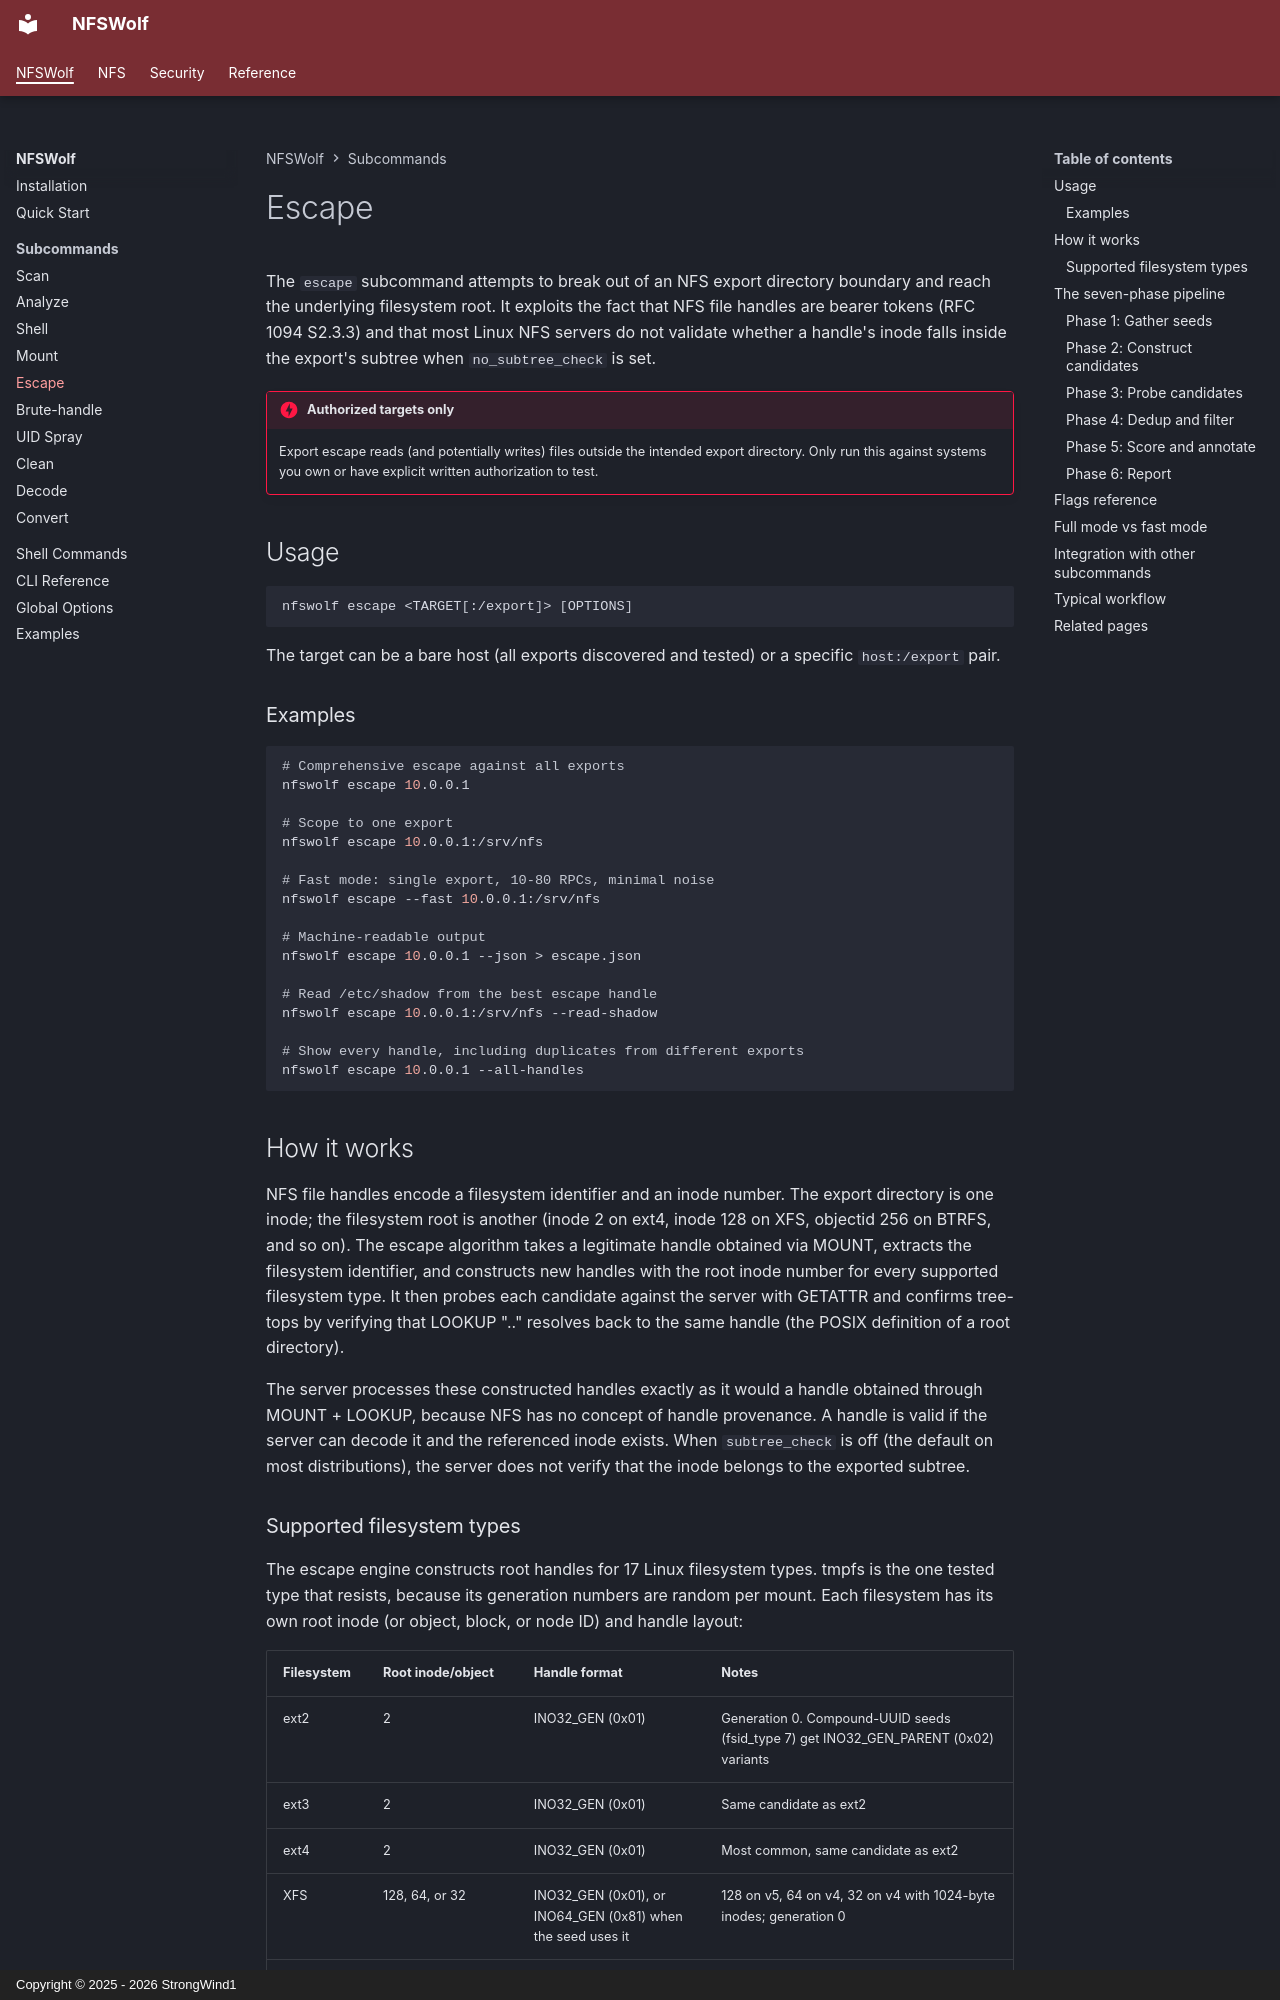

repository: StrongWind1/NFSWolf · page: usage/escape/index.html · generator: mkdocs · copyright: Copyright © 2025 - 2026 StrongWind1

# Escape

The `escape` subcommand attempts to break out of an NFS export directory boundary and reach the underlying filesystem root. It exploits the fact that NFS file handles are bearer tokens (RFC 1094 S2.3.3) and that most Linux NFS servers do not validate whether a handle's inode falls inside the export's subtree when `no_subtree_check` is set.

!!! danger "Authorized targets only"
    Export escape reads (and potentially writes) files outside the intended export directory. Only run this against systems you own or have explicit written authorization to test.

## Usage

```bash
nfswolf escape <TARGET[:/export]> [OPTIONS]
```

The target can be a bare host (all exports discovered and tested) or a specific `host:/export` pair.

### Examples

```bash
# Comprehensive escape against all exports
nfswolf escape 10.0.0.1

# Scope to one export
nfswolf escape 10.0.0.1:/srv/nfs

# Fast mode: single export, 10-80 RPCs, minimal noise
nfswolf escape --fast 10.0.0.1:/srv/nfs

# Machine-readable output
nfswolf escape 10.0.0.1 --json > escape.json

# Read /etc/shadow from the best escape handle
nfswolf escape 10.0.0.1:/srv/nfs --read-shadow

# Show every handle, including duplicates from different exports
nfswolf escape 10.0.0.1 --all-handles
```

## How it works

NFS file handles encode a filesystem identifier and an inode number. The export directory is one inode; the filesystem root is another (inode 2 on ext4, inode 128 on XFS, objectid 256 on BTRFS, and so on). The escape algorithm takes a legitimate handle obtained via MOUNT, extracts the filesystem identifier, and constructs new handles with the root inode number for every supported filesystem type. It then probes each candidate against the server with GETATTR and confirms tree-tops by verifying that LOOKUP ".." resolves back to the same handle (the POSIX definition of a root directory).

The server processes these constructed handles exactly as it would a handle obtained through MOUNT + LOOKUP, because NFS has no concept of handle provenance. A handle is valid if the server can decode it and the referenced inode exists. When `subtree_check` is off (the default on most distributions), the server does not verify that the inode belongs to the exported subtree.
